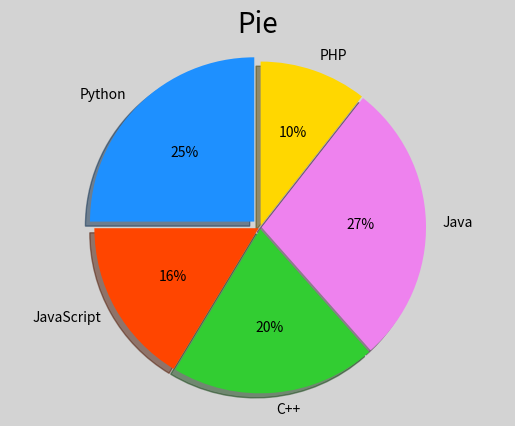

Recreate this plot in Python.
# -*- coding: utf-8 -*-
from __future__ import unicode_literals
import numpy as np
import matplotlib.pyplot as mp
values = [26, 17, 21, 29, 11]
spaces = [0.05, 0.01, 0.01, 0.01, 0.01]
labels = ['Python', 'JavaScript',
          'C++', 'Java', 'PHP']
colors = ['dodgerblue', 'orangered',
          'limegreen', 'violet', 'gold']
mp.figure('Pie', facecolor='lightgray')
mp.title('Pie', fontsize=20)
mp.pie(values, spaces, labels, colors, '%d%%',
       shadow=True, startangle=90)
# 等轴比例
mp.axis('equal')
mp.show()
